Run: headless pygame with SDL's dummy video driver; simulated clock (each Clock.tick advances the game by its frame time, no real sleeping); random seed 0; keys injected as events and as key.get_pressed() state; no mouse input.
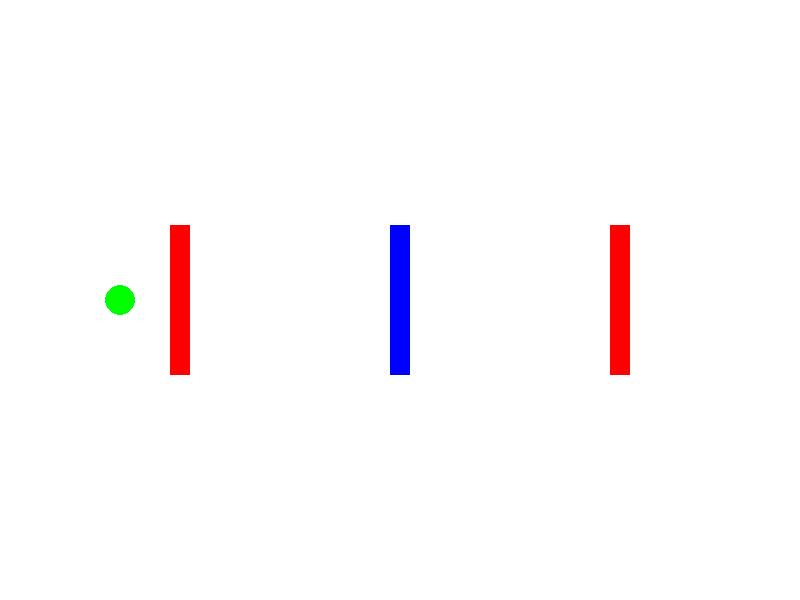
Frame 1 of 4 · flips 1–60 · no input
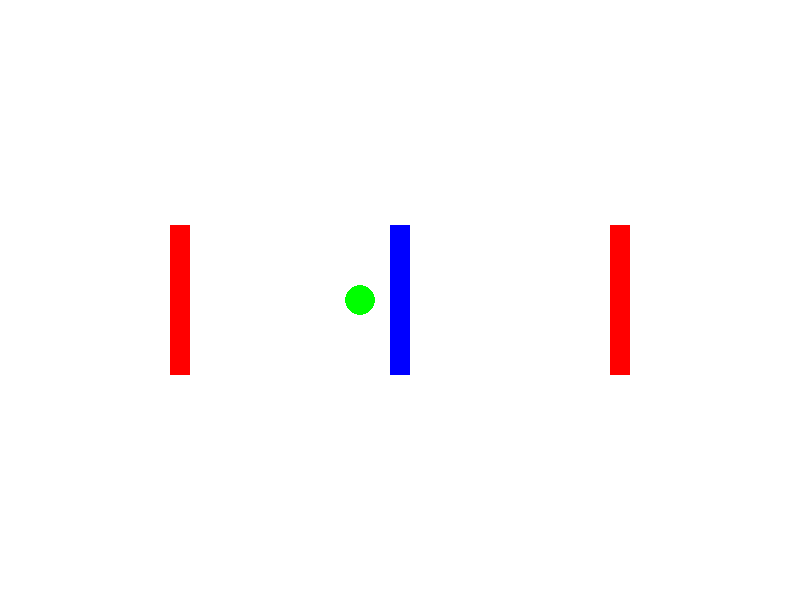
Frame 2 of 4 · flips 61–180 · tapped SPACE, RETURN · held RIGHT (→), D
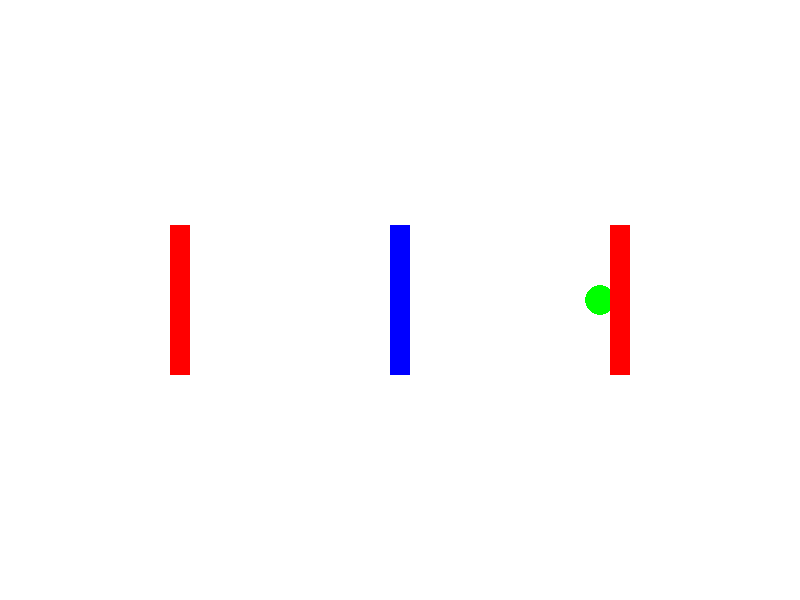
Frame 3 of 4 · flips 181–300 · held DOWN (↓), S
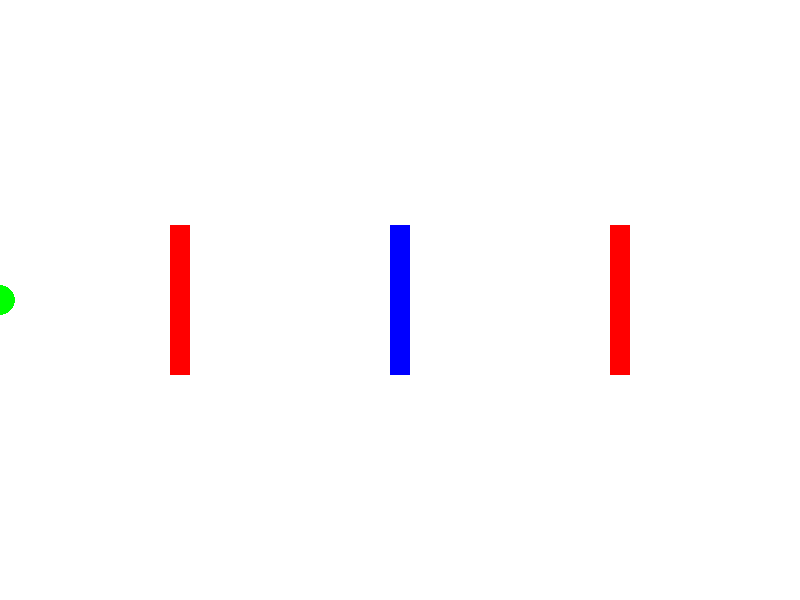
Frame 4 of 4 · flips 301–420 · held LEFT (←), A, UP (↑), W

The pygame program that drew these frames:

import pygame
import sys

# Initialize Pygame
pygame.init()

# Set up the display
width, height = 800, 600
screen = pygame.display.set_mode((width, height))
pygame.display.set_caption("Press and Iron Bars")

# Colors
blue = (0, 0, 255)
red = (255, 0, 0)
green = (0, 255, 0)

# Bar dimensions
bar_width = 20
bar_height = 150
bar_distance = 0

# Bar positions
press_left_x = width // 4 - bar_width // 2
press_right_x = width - width // 4 - bar_width // 2
iron_left_x = press_left_x - bar_distance - bar_width
iron_right_x = press_right_x + bar_width

# Bar speed
speed = 20

# Circle properties
circle_radius = 15
circle_x = 0  # Initial position at the leftmost side
circle_y = height // 2

# Circle speed
circle_speed = 30

# Flags for bar movement
press_opening = True  # Start with the press opening
iron_left_closing = True  # Start with the left iron bar closing
iron_right_closing = True  # Start with the right iron bar closing

# Timer for automatic press opening/closing
pygame.time.set_timer(pygame.USEREVENT, 500)  # Set the timer to toggle every 2000 milliseconds (2 seconds)

# Main game loop
while True:
    for event in pygame.event.get():
        if event.type == pygame.QUIT:
            pygame.quit()
            sys.exit()
        elif event.type == pygame.USEREVENT:
            # Toggle the press opening/closing automatically
            press_opening = not press_opening
            iron_left_closing = not iron_left_closing
            iron_right_closing = not iron_right_closing

    # Update bar positions based on flags
    if press_opening and press_left_x < width // 2 - bar_width // 2:
        press_left_x += speed
        press_right_x -= speed
    elif not press_opening and press_left_x > width // 4 - bar_width // 2:
        press_left_x -= speed
        press_right_x += speed

    # Update circle position
    if circle_x < width - circle_radius:
        circle_x += circle_speed
    else:
        circle_x = 0

    # Draw the bars
    screen.fill((255, 255, 255))  # Fill the screen with white

    # Draw the circle
    pygame.draw.circle(screen, green, (int(circle_x), int(circle_y)), circle_radius)

    pygame.draw.rect(screen, blue, (press_left_x, height // 2 - bar_height // 2, bar_width, bar_height))  # Left blue press bar
    pygame.draw.rect(screen, blue, (press_right_x, height // 2 - bar_height // 2, bar_width, bar_height))  # Right blue press bar
    pygame.draw.rect(screen, red, (iron_left_x, height // 2 - bar_height // 2, bar_width, bar_height))  # Left red iron bar
    pygame.draw.rect(screen, red, (iron_right_x, height // 2 - bar_height // 2, bar_width, bar_height))  # Right red iron bar


    pygame.display.flip()  # Update the display
    pygame.time.Clock().tick(120)  # Cap the frame rate to 30 frames per second
